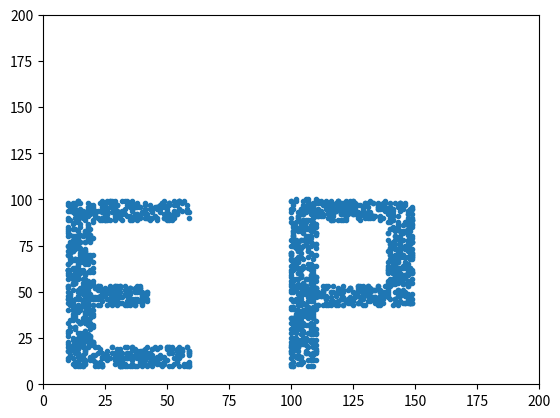

Source code (Python): (Note: this script raises an exception after producing the figure.)
import matplotlib.pyplot as plt
import random as rand


def isAcceptableCoordinatesE(x, y, xBottom=10, xTop=60, yBottom=10, yTop=80):
    high = yTop - yBottom
    wide = int((yTop - yBottom) / 8)
    # Квадрат
    if (not range(xBottom, xTop).__contains__(x) and range(yBottom, yTop).__contains__(y)):
        return False

    # Вертикаль
    if (range(xBottom, xBottom + wide).__contains__(x) and range(yBottom, yBottom + high).__contains__(y)):
        return True
    # Низ
    elif (range(xBottom, xBottom + high).__contains__(x) and range(yBottom, yBottom + wide).__contains__(y)):
        return True
    # Верх
    elif (range(xBottom, xBottom + high).__contains__(x) and range(yTop - wide, yTop).__contains__(y)):
        return True
    # Середина
    elif (range(xBottom, xBottom + wide * 3).__contains__(x) and range(yBottom + 3 * wide,
                                                                       yBottom + 4 * wide).__contains__(y)):
        return True

    return False


def isAcceptableCoordinatesP(x, y, xBottom=100, xTop=150, yBottom=80, yTop=80):
    high = yTop - yBottom
    wide = int((yTop - yBottom) / 8)

    # Больший квадрат
    if (not range(xBottom, xTop).__contains__(x) and range(yBottom, yTop).__contains__(y)):
        return False

    # Вертикаль
    if (range(xBottom, xBottom + wide).__contains__(x) and
            range(yBottom, yBottom + high * 2).__contains__(y)):
        return True

    # Низ
    elif (range(xBottom, xBottom + high).__contains__(x) and
          range(yBottom + wide * 3, yBottom + wide * 4).__contains__(y)):
        return True

    # Верх
    elif (range(xBottom, xBottom + high).__contains__(x) and
          range(yTop - wide, yTop).__contains__(y)):
        return True

    # Правый край
    elif (range(xTop - wide, xTop).__contains__(x) and
          range(yBottom + 3 * wide, yTop).__contains__(y)):
        return True


if __name__ == '__main__':
    pointNumber = 2000
    xCoor = []
    yCoor = []

    for i in range(pointNumber):
        x = rand.randint(0, 200)
        y = rand.randint(0, 100)

        while (not isAcceptableCoordinatesE(x, y, xBottom=10, xTop=60, yBottom=10, yTop=100) and
               not isAcceptableCoordinatesP(x, y, xBottom=100, xTop=150, yBottom=10, yTop=100)):
            x = rand.randint(0, 200)
            y = rand.randint(0, 100)
        xCoor.append(x)
        yCoor.append(y)

    plt.xlim(0, 200)
    plt.ylim(0, 200)

    plt.plot(xCoor, yCoor, '.')



    SHOW = input('SHOW? [Y/n]')
    SAVE = input('SAVE? [Y/n]')


    if SAVE == 'Y':
        plt.savefig("../Pictures/3_DivIntoTwoClasses.png", dpi=200)
    if SHOW == 'Y':
        plt.show()
